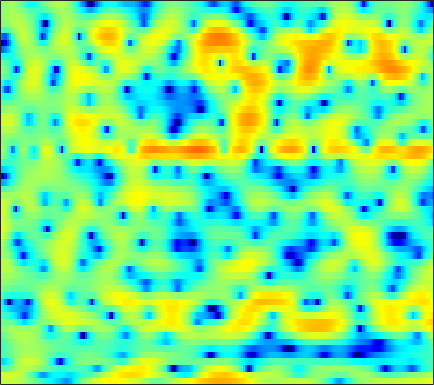

Source data for this figure (header and first rows):
2.7669, 2.9457, 3.1112, 3.1868, 3.2023, 3.1267, 2.9959, 2.8495, 2.592, 2.263, 1.8575, 1.5042, 0.96582, 0.34044, -0.14386, -0.8384, -1.6128, -2.1896, -2.9794, -3.7299, -4.4517, -4.9609, -5.5819, -6.1501
3.217, 3.425, 3.634, 3.758, 3.793, 3.764, 3.628, 3.457, 3.116, 2.64, 2.004, 1.408, 0.4335, -0.7722, -1.847, -3.572, -5.654, -7.423, -9.773, -11.12, -10.59, -9.534, -8.079, -6.972
-2.713, -2.618, -2.129, -1.313, -0.6305, 0.2797, 1.088, 1.598, 2.114, 2.46, 2.619, 2.627, 2.505, 2.248, 1.975, 1.55, 1.067, 0.6714, 0.1492, -0.3744, -0.8871, -1.258, -1.78, -2.295
-7.498, -7.902, -7.035, -5.133, -3.583, -1.708, -0.1593, 0.792, 1.82, 2.589, 3.133, 3.406, 3.622, 3.667, 3.599, 3.373, 2.996, 2.614, 1.969, 1.149, 0.1234, -0.8029, -2.296, -4.229
-2.921, -2.631, -2.176, -1.63, -1.182, -0.5567, 0.04904, 0.4817, 1.004, 1.448, 1.786, 1.983, 2.148, 2.207, 2.184, 2.057, 1.827, 1.594, 1.207, 0.7389, 0.1876, -0.2622, -0.8977, -1.552
-3.673, -3.059, -2.292, -1.581, -1.094, -0.494, 0.0359, 0.3892, 0.7944, 1.127, 1.374, 1.506, 1.61, 1.637, 1.606, 1.501, 1.339, 1.177, 0.9178, 0.6218, 0.2973, 0.04721, -0.2897, -0.614
-3.846, -2.966, -1.959, -1.091, -0.5297, 0.1102, 0.6373, 0.9688, 1.319, 1.575, 1.739, 1.8, 1.808, 1.732, 1.62, 1.396, 1.105, 0.8464, 0.4604, 0.05327, -0.3603, -0.6459, -0.9769, -1.239
-2.114, -1.351, -0.4564, 0.2949, 0.7611, 1.273, 1.673, 1.902, 2.123, 2.246, 2.297, 2.281, 2.186, 1.99, 1.775, 1.378, 0.8298, 0.2973, -0.5893, -1.673, -2.908, -3.853, -4.887, -5.237
-0.8173, -0.1386, 0.5688, 1.089, 1.334, 1.519, 1.544, 1.497, 1.361, 1.205, 1.077, 1.021, 1.003, 1.029, 1.027, 0.9404, 0.6716, 0.2965, -0.5072, -1.785, -3.745, -5.877, -9.607, -11.47
-1.719, -1.272, -0.9494, -0.9335, -1.123, -1.597, -2.377, -3.187, -4.558, -6.181, -7.624, -8.04, -7.258, -5.581, -4.255, -2.699, -1.502, -0.8178, -0.1909, 0.1618, 0.3541, 0.4543, 0.6624, 0.9864
-2.953, -3.126, -3.507, -4.053, -4.585, -5.494, -6.746, -7.866, -9.777, -12.31, -15.24, -16.42, -14.46, -10.94, -8.634, -6.015, -3.91, -2.578, -1.075, 0.1438, 1.147, 1.762, 2.46, 3.02
-4.06, -5.078, -6.466, -7.74, -8.445, -9.031, -9.359, -9.668, -10.23, -10.93, -11.63, -11.98, -11.76, -10.61, -9.136, -6.809, -4.439, -2.807, -0.9079, 0.6907, 1.982, 2.766, 3.557, 4.092
-4.507, -6.983, -12, -23.09, -24.95, -14.54, -10.99, -9.759, -9.232, -9.8, -11.48, -13.88, -19.41, -17.86, -12.27, -7.185, -3.649, -1.596, 0.5684, 2.233, 3.482, 4.171, 4.79, 5.105
-1.624, -2.559, -3.755, -4.663, -5.043, -5.133, -4.933, -4.774, -4.622, -4.59, -4.642, -4.633, -4.404, -3.819, -3.115, -1.938, -0.6666, 0.2748, 1.416, 2.373, 3.116, 3.528, 3.874, 3.966
-0.1534, -0.4405, -0.8106, -1.148, -1.348, -1.548, -1.689, -1.761, -1.805, -1.81, -1.765, -1.687, -1.527, -1.274, -1.022, -0.6214, -0.1663, 0.1878, 0.6517, 1.085, 1.454, 1.674, 1.878, 1.941
0.7167, 0.6465, 0.5131, 0.356, 0.2286, 0.0473, -0.132, -0.2588, -0.4231, -0.5714, -0.6989, -0.7769, -0.8593, -0.9055, -0.919, -0.9049, -0.8466, -0.7735, -0.6341, -0.4449, -0.2105, -0.01582, 0.2489, 0.4974
1.617, 1.658, 1.635, 1.526, 1.39, 1.151, 0.8577, 0.617, 0.2737, -0.07347, -0.4129, -0.6657, -0.9904, -1.33, -1.604, -1.993, -2.404, -2.698, -2.982, -3.044, -2.782, -2.37, -1.641, -0.8165
2.345, 2.527, 2.57, 2.399, 2.149, 1.673, 1.06, 0.5382, -0.1694, -0.837, -1.395, -1.732, -2.119, -2.502, -2.876, -3.605, -4.757, -6.039, -8.46, -11.31, -11.17, -8.519, -4.929, -2.202
2.213, 2.445, 2.395, 1.978, 1.428, 0.3862, -1.012, -2.29, -4.264, -6.28, -7.563, -7.575, -6.651, -5.554, -4.943, -4.579, -4.784, -5.305, -6.422, -7.445, -6.967, -5.396, -2.812, -0.4964
1.488, 1.375, 0.9083, 0.08209, -0.7759, -2.246, -4.152, -5.935, -9.051, -13.4, -17.85, -15.93, -11.31, -8.1, -6.421, -4.821, -3.713, -3.092, -2.401, -1.73, -0.9647, -0.3015, 0.677, 1.658
1.483, 0.9022, -0.1274, -1.455, -2.618, -4.31, -6, -7.159, -8.299, -8.867, -8.754, -8.271, -7.195, -5.902, -4.944, -3.752, -2.717, -2.043, -1.238, -0.5064, 0.1955, 0.7148, 1.395, 2.048
2.684, 1.778, 0.2406, -1.754, -3.616, -6.787, -11, -14.59, -15.33, -11.75, -8.785, -7.12, -5.396, -4.066, -3.258, -2.389, -1.707, -1.299, -0.8449, -0.4406, -0.02648, 0.3225, 0.8592, 1.479
4.509, 3.644, 2.234, 0.5052, -1.03, -3.396, -5.915, -7.426, -7.87, -6.662, -5.026, -3.928, -2.779, -1.974, -1.572, -1.302, -1.327, -1.528, -2.001, -2.618, -3.149, -3.252, -2.763, -1.626
5.026, 4.405, 3.461, 2.416, 1.608, 0.5686, -0.3215, -0.8196, -1.213, -1.298, -1.177, -1.024, -0.8345, -0.7673, -0.8509, -1.204, -1.926, -2.781, -4.514, -7.321, -12.43, -21.37, -16.63, -8.487
4.442, 3.936, 3.144, 2.275, 1.614, 0.7976, 0.1426, -0.2122, -0.4726, -0.5104, -0.4202, -0.3313, -0.25, -0.2711, -0.4059, -0.7734, -1.387, -2.013, -3.065, -4.285, -5.408, -5.87, -5.664, -4.59
4.187, 3.618, 2.586, 1.258, 0.0924, -1.528, -2.853, -3.283, -2.943, -1.977, -0.9406, -0.2789, 0.3541, 0.6922, 0.7693, 0.6565, 0.3439, 0.007668, -0.5013, -0.9956, -1.376, -1.556, -1.591, -1.461
4.654, 4.108, 2.947, 1.145, -0.79, -4.725, -12.47, -21.66, -8.434, -3.401, -0.6623, 0.6442, 1.728, 2.239, 2.329, 2.117, 1.597, 1.06, 0.2483, -0.4998, -1.003, -1.157, -1.103, -0.9341
3.87, 3.662, 3.124, 2.318, 1.578, 0.54, -0.2445, -0.4147, -0.008235, 0.8251, 1.696, 2.204, 2.599, 2.617, 2.347, 1.573, 0.2499, -1.167, -3.756, -7.197, -9.85, -8.9, -6.072, -3.904
1.299, 1.353, 1.355, 1.325, 1.306, 1.313, 1.397, 1.52, 1.758, 2.031, 2.273, 2.381, 2.365, 2.107, 1.707, 0.8575, -0.4323, -1.746, -4.008, -6.658, -8.343, -7.832, -5.844, -3.988
-2.741, -2.642, -2.336, -1.858, -1.417, -0.778, -0.1409, 0.3033, 0.8382, 1.291, 1.63, 1.803, 1.899, 1.823, 1.652, 1.273, 0.7438, 0.2736, -0.3811, -0.9436, -1.278, -1.332, -1.189, -0.8937
-9.784, -10.02, -9.065, -7.268, -5.843, -4.125, -2.68, -1.767, -0.7573, 0.04683, 0.6624, 1.014, 1.352, 1.555, 1.63, 1.635, 1.558, 1.468, 1.325, 1.184, 1.069, 1.01, 0.969, 0.943
-18.92, -24.5, -16.97, -11.39, -8.691, -6.092, -4.179, -3.038, -1.815, -0.8597, -0.1065, 0.3434, 0.823, 1.19, 1.401, 1.616, 1.767, 1.848, 1.921, 1.959, 1.962, 1.938, 1.873, 1.76
-8.156, -8.291, -7.839, -6.857, -5.963, -4.753, -3.611, -2.84, -1.933, -1.174, -0.545, -0.1481, 0.2882, 0.643, 0.8683, 1.158, 1.438, 1.638, 1.883, 2.09, 2.235, 2.282, 2.251, 2.116
-3.236, -3.432, -3.622, -3.671, -3.599, -3.331, -2.871, -2.433, -1.808, -1.226, -0.794, -0.5789, -0.4392, -0.3945, -0.3452, -0.1491, 0.2666, 0.7076, 1.363, 1.964, 2.415, 2.618, 2.685, 2.526
0.2028, -0.3573, -1.414, -2.785, -3.876, -4.843, -4.515, -3.545, -2.081, -0.9522, -0.4133, -0.4591, -1.134, -2.525, -3.869, -5.074, -3.834, -1.911, 0.49, 2.243, 3.334, 3.776, 3.914, 3.548
1.935, 1.331, -0.1725, -2.866, -6.139, -13.67, -10.67, -5.779, -2.068, -0.1514, 0.6618, 0.6512, -0.1767, -2.079, -4.313, -7.064, -4.902, -1.938, 1.104, 3.092, 4.258, 4.664, 4.626, 3.917
0.4239, 0.3978, -0.01579, -0.7328, -1.314, -1.837, -1.831, -1.485, -0.842, -0.306, -0.01503, 0.04015, -0.09484, -0.3758, -0.5536, -0.5651, -0.2013, 0.2827, 1.017, 1.655, 2.065, 2.179, 2.023, 1.524
0.5245, 0.6892, 0.7358, 0.6552, 0.5288, 0.343, 0.1732, 0.0565, -0.1036, -0.2488, -0.4142, -0.5453, -0.6982, -0.7696, -0.7516, -0.6331, -0.4266, -0.2476, -0.006179, 0.1768, 0.2311, 0.1831, 0.02133, -0.2282
2.002, 2.177, 2.298, 2.281, 2.179, 1.913, 1.51, 1.115, 0.4772, -0.2632, -1.04, -1.592, -2.139, -2.332, -2.233, -1.857, -1.371, -1.037, -0.722, -0.6165, -0.7508, -1.017, -1.542, -2.15
3.33, 3.622, 3.852, 3.869, 3.751, 3.39, 2.77, 2.113, 0.9432, -0.6938, -2.903, -4.972, -7.901, -8.773, -7.24, -4.644, -2.642, -1.594, -0.7566, -0.5118, -0.8163, -1.454, -2.974, -5.499
2.389, 2.853, 3.245, 3.399, 3.354, 3.086, 2.549, 1.941, 0.8012, -0.8066, -3.042, -5.221, -8.505, -9.436, -7.57, -4.669, -2.537, -1.442, -0.5376, -0.2006, -0.3788, -0.8417, -1.903, -3.458
-0.1572, 0.2976, 0.7165, 0.9727, 1.057, 1.038, 0.8675, 0.6331, 0.1717, -0.4085, -1.08, -1.561, -2.02, -2.142, -1.973, -1.508, -0.9453, -0.5749, -0.2207, -0.0375, -0.05393, -0.1705, -0.4045, -0.6492
-2.156, -1.995, -1.8, -1.594, -1.402, -1.126, -0.8481, -0.6559, -0.4376, -0.2935, -0.1941, -0.1397, -0.06416, 0.0311, 0.1258, 0.2605, 0.382, 0.4485, 0.4808, 0.445, 0.3591, 0.2736, 0.1599, 0.1095
-4.005, -4.545, -5.039, -5.032, -4.626, -3.707, -2.635, -1.853, -0.91, -0.1374, 0.4915, 0.8703, 1.258, 1.535, 1.662, 1.732, 1.68, 1.571, 1.339, 0.9994, 0.6083, 0.3079, -0.05141, -0.2868
-5.945, -8.603, -13.79, -15.84, -11.73, -7.238, -4.263, -2.616, -0.92, 0.4153, 1.45, 2.067, 2.694, 3.105, 3.268, 3.294, 3.096, 2.789, 2.172, 1.331, 0.2706, -0.6243, -1.824, -2.824
-3.235, -5.004, -7.208, -7.964, -7.184, -5.375, -3.53, -2.277, -0.792, 0.5671, 1.776, 2.554, 3.393, 3.962, 4.204, 4.248, 3.959, 3.496, 2.519, 1.109, -0.8764, -2.829, -6.322, -11.51
0.2141, -0.6883, -1.851, -2.816, -3.421, -4.033, -4.277, -4.06, -3.044, -1.454, 0.2805, 1.487, 2.811, 3.747, 4.189, 4.412, 4.202, 3.768, 2.774, 1.254, -0.8066, -2.744, -5.81, -9.099
1.39, 0.5907, -0.6599, -2.226, -3.727, -6.53, -11.49, -18.63, -12.9, -5.888, -1.885, 0.1912, 2.19, 3.526, 4.163, 4.596, 4.579, 4.29, 3.54, 2.343, 0.7289, -0.8105, -3.391, -6.79
-0.5668, -1.15, -2.007, -3.007, -3.849, -5.051, -6.15, -6.456, -5.526, -3.557, -1.392, 0.003317, 1.511, 2.6, 3.138, 3.547, 3.619, 3.465, 3.009, 2.305, 1.334, 0.4452, -0.9488, -2.445
-5.061, -5.357, -5.408, -5.204, -4.933, -4.51, -3.912, -3.357, -2.425, -1.396, -0.3547, 0.3676, 1.153, 1.721, 1.984, 2.142, 2.105, 1.959, 1.664, 1.308, 0.8996, 0.6105, 0.2756, 0.01932
-13.74, -13.1, -11.32, -9.204, -7.63, -5.649, -3.879, -2.695, -1.351, -0.2417, 0.6224, 1.096, 1.494, 1.607, 1.539, 1.231, 0.7428, 0.3325, -0.177, -0.5247, -0.5632, -0.4031, 0.01247, 0.5341
-23.53, -21.93, -19.62, -14.63, -10.76, -6.593, -3.533, -1.764, 0.009497, 1.247, 2.019, 2.314, 2.359, 1.989, 1.428, 0.2889, -1.318, -2.776, -4.856, -6.194, -5.612, -4.274, -2.274, -0.4547
-11.52, -13.37, -14.06, -10.75, -7.641, -4.169, -1.494, 0.03043, 1.536, 2.531, 3.014, 3.085, 2.766, 1.977, 1.029, -0.7332, -3.241, -5.801, -10.62, -17.55, -13.54, -9.186, -5.189, -2.282
-2.974, -3.184, -2.952, -2.205, -1.412, -0.1958, 0.9427, 1.669, 2.404, 2.827, 2.922, 2.755, 2.197, 1.242, 0.2673, -1.41, -3.48, -5.251, -7.638, -9.492, -10.02, -9.289, -7.141, -4.513
-0.02276, 0.1613, 0.4954, 0.9207, 1.271, 1.737, 2.155, 2.398, 2.592, 2.578, 2.36, 2.032, 1.378, 0.4458, -0.4575, -1.972, -3.878, -5.67, -8.788, -13.7, -26.74, -21.66, -11.53, -6.729
0.2751, 0.7125, 1.195, 1.59, 1.833, 2.059, 2.176, 2.181, 2.065, 1.809, 1.398, 0.9997, 0.3552, -0.4203, -1.088, -2.085, -3.224, -4.165, -5.495, -6.675, -7.219, -6.903, -5.585, -3.837
-0.1623, 0.4285, 1.033, 1.44, 1.625, 1.722, 1.64, 1.466, 1.091, 0.5814, -0.04593, -0.557, -1.252, -1.888, -2.282, -2.683, -2.952, -3.058, -3.093, -2.953, -2.635, -2.248, -1.573, -0.7956
-0.2455, 0.3634, 0.962, 1.319, 1.423, 1.362, 1.063, 0.6824, -0.03471, -0.9971, -2.169, -3.146, -4.445, -5.425, -5.729, -5.449, -4.605, -3.824, -2.76, -1.772, -0.8657, -0.2419, 0.5131, 1.167
